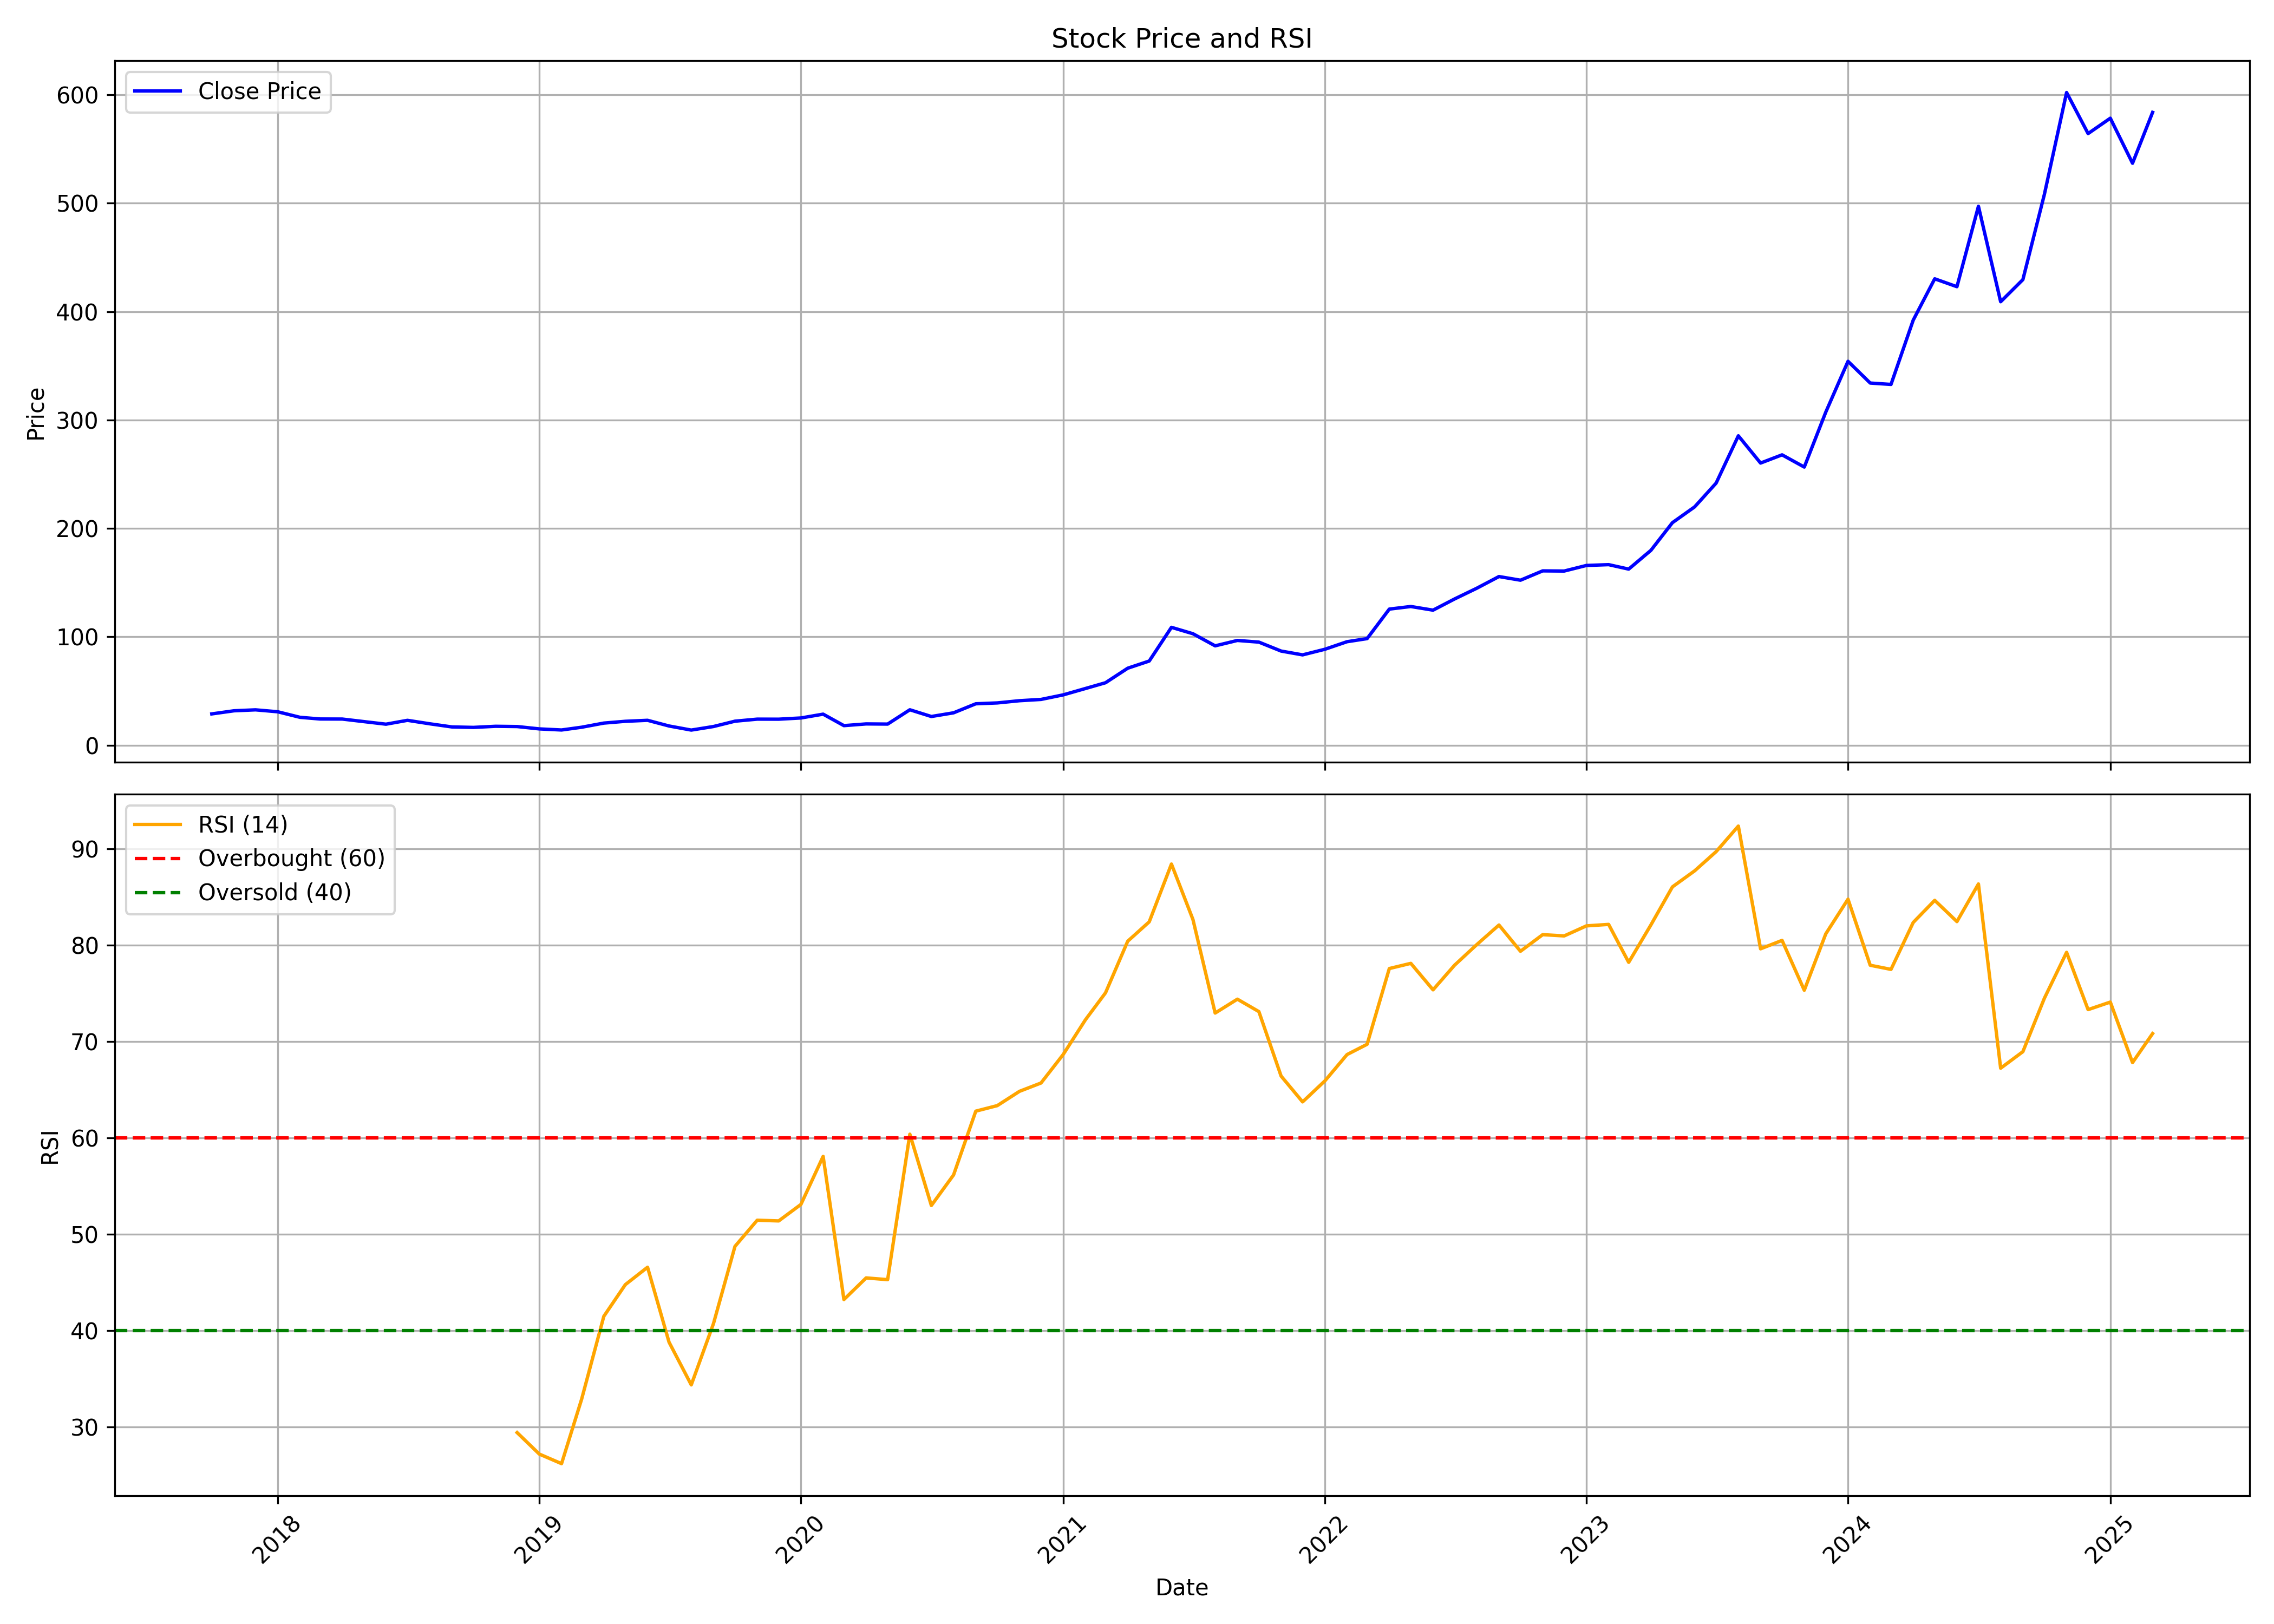

The table this chart was drawn from, first rows:
, date, symbol, open, high, low, close, volume, rsi
0, 2017-10-01, JASH, 28.68, 29.45, 22.08, 28.83, 16440000, 
1, 2017-11-01, JASH, 29.01, 34.03, 27.39, 31.71, 6036000, 
2, 2017-12-01, JASH, 32.67, 34.44, 30.88, 32.58, 2568000, 
3, 2018-01-01, JASH, 33, 37.65, 30.39, 30.79, 3948000, 
4, 2018-02-01, JASH, 31.87, 31.87, 25.69, 25.69, 2838000, 
5, 2018-03-01, JASH, 25.91, 26.23, 22.96, 24.13, 1650000, 
6, 2018-04-01, JASH, 23.55, 24.4, 23.07, 24.07, 1026000, 
7, 2018-05-01, JASH, 24.07, 24.57, 19.93, 21.74, 930000, 
8, 2018-06-01, JASH, 21.58, 21.58, 16.83, 19.34, 882000, 
9, 2018-07-01, JASH, 19.26, 23.24, 17.14, 22.9, 1182000, 
10, 2018-08-01, JASH, 23.41, 23.74, 19.59, 19.71, 648000, 
11, 2018-09-01, JASH, 19.92, 20.65, 15.79, 16.8, 684000, 
12, 2018-10-01, JASH, 16.07, 17.76, 14.91, 16.37, 780000, 
13, 2018-11-01, JASH, 16.75, 17.76, 15.08, 17.4, 606000, 
14, 2018-12-01, JASH, 17.11, 18.38, 15.2, 17.15, 240000, 29.39
15, 2019-01-01, JASH, 17.09, 17.09, 14.07, 14.99, 270000, 27.16
16, 2019-02-01, JASH, 14.99, 15.08, 11.76, 13.99, 336000, 26.16
17, 2019-03-01, JASH, 13.57, 16.92, 12.9, 16.52, 558000, 32.85
18, 2019-04-01, JASH, 15.77, 21.6, 14.59, 20.35, 1332000, 41.46
19, 2019-05-01, JASH, 20.35, 23.07, 17.76, 22, 888000, 44.75
20, 2019-06-01, JASH, 22.13, 24.29, 18.59, 22.92, 654000, 46.56
21, 2019-07-01, JASH, 23.9, 24.29, 16.16, 17.67, 612000, 38.78
22, 2019-08-01, JASH, 16.75, 16.75, 12.9, 13.9, 636000, 34.34
23, 2019-09-01, JASH, 13.9, 18.09, 13.9, 17.19, 336000, 40.7
24, 2019-10-01, JASH, 18.89, 23.93, 16.57, 22.11, 446745, 48.72
25, 2019-11-01, JASH, 23.76, 27.6, 20.26, 23.99, 365125, 51.44
26, 2019-12-01, JASH, 23.02, 25.71, 20.07, 23.95, 694035, 51.37
27, 2020-01-01, JASH, 23.03, 26.89, 20.72, 25.07, 1448865, 53.08
28, 2020-02-01, JASH, 25.07, 34.8, 24.11, 28.6, 5617635, 58.07
29, 2020-03-01, JASH, 30.57, 32.21, 16.87, 18, 920655, 43.2
30, 2020-04-01, JASH, 18.23, 19.96, 17.59, 19.58, 299495, 45.45
31, 2020-05-01, JASH, 19.58, 20.64, 17.35, 19.43, 187320, 45.27
32, 2020-06-01, JASH, 20.33, 32.82, 19.34, 32.64, 1725955, 60.37
33, 2020-07-01, JASH, 32.71, 33.01, 25.38, 26.43, 878335, 52.97
34, 2020-08-01, JASH, 27.51, 33.76, 25.37, 29.83, 2015560, 56.14
35, 2020-09-01, JASH, 29.84, 38.16, 29.84, 38.16, 1698435, 62.76
36, 2020-10-01, JASH, 40.17, 41.63, 37.3, 38.96, 2449320, 63.34
37, 2020-11-01, JASH, 39.07, 44.36, 36.78, 41, 3071150, 64.82
38, 2020-12-01, JASH, 39.83, 44.76, 32.55, 42.18, 1131615, 65.69
39, 2021-01-01, JASH, 42.4, 47.63, 42.08, 46.39, 1250660, 68.65
40, 2021-02-01, JASH, 46.51, 58.72, 45.54, 52.26, 3782545, 72.25
41, 2021-03-01, JASH, 53.35, 60.25, 51.08, 57.58, 2957305, 75.05
42, 2021-04-01, JASH, 58.65, 79, 57.48, 70.99, 4046565, 80.41
43, 2021-05-01, JASH, 69.86, 87.8, 68.88, 77.61, 3588630, 82.42
44, 2021-06-01, JASH, 78.24, 120.1, 70.13, 108.7, 10286380, 88.42
45, 2021-07-01, JASH, 109, 116.9, 101.4, 102.8, 3604595, 82.66
46, 2021-08-01, JASH, 102.3, 112.7, 87.63, 91.63, 3594910, 72.95
47, 2021-09-01, JASH, 92.36, 104.9, 84.17, 96.6, 1646680, 74.39
48, 2021-10-01, JASH, 96.4, 100.5, 90.92, 95.07, 1359265, 73.1
49, 2021-11-01, JASH, 97.17, 99.04, 82.23, 86.81, 1320675, 66.41
50, 2021-12-01, JASH, 88.11, 93.37, 81.32, 83.29, 1190445, 63.72
51, 2022-01-01, JASH, 83.94, 100.9, 82.78, 88.45, 2135460, 65.9
52, 2022-02-01, JASH, 88.45, 105, 83.78, 95.44, 3601705, 68.64
53, 2022-03-01, JASH, 95.44, 108.4, 92.95, 98.29, 1932110, 69.71
54, 2022-04-01, JASH, 100.1, 144.1, 98.23, 125.5, 4368345, 77.57
55, 2022-05-01, JASH, 127.9, 147.3, 111.7, 127.9, 2236570, 78.11
56, 2022-06-01, JASH, 128.5, 136.6, 106.9, 124.5, 1386020, 75.36
57, 2022-07-01, JASH, 124.5, 138.3, 123.3, 134.9, 604855, 77.92
58, 2022-08-01, JASH, 137.7, 158.9, 117.3, 144.8, 1615035, 80.05
59, 2022-09-01, JASH, 141.6, 166.6, 138.9, 155.6, 1326975, 82.09
... 30 more rows
